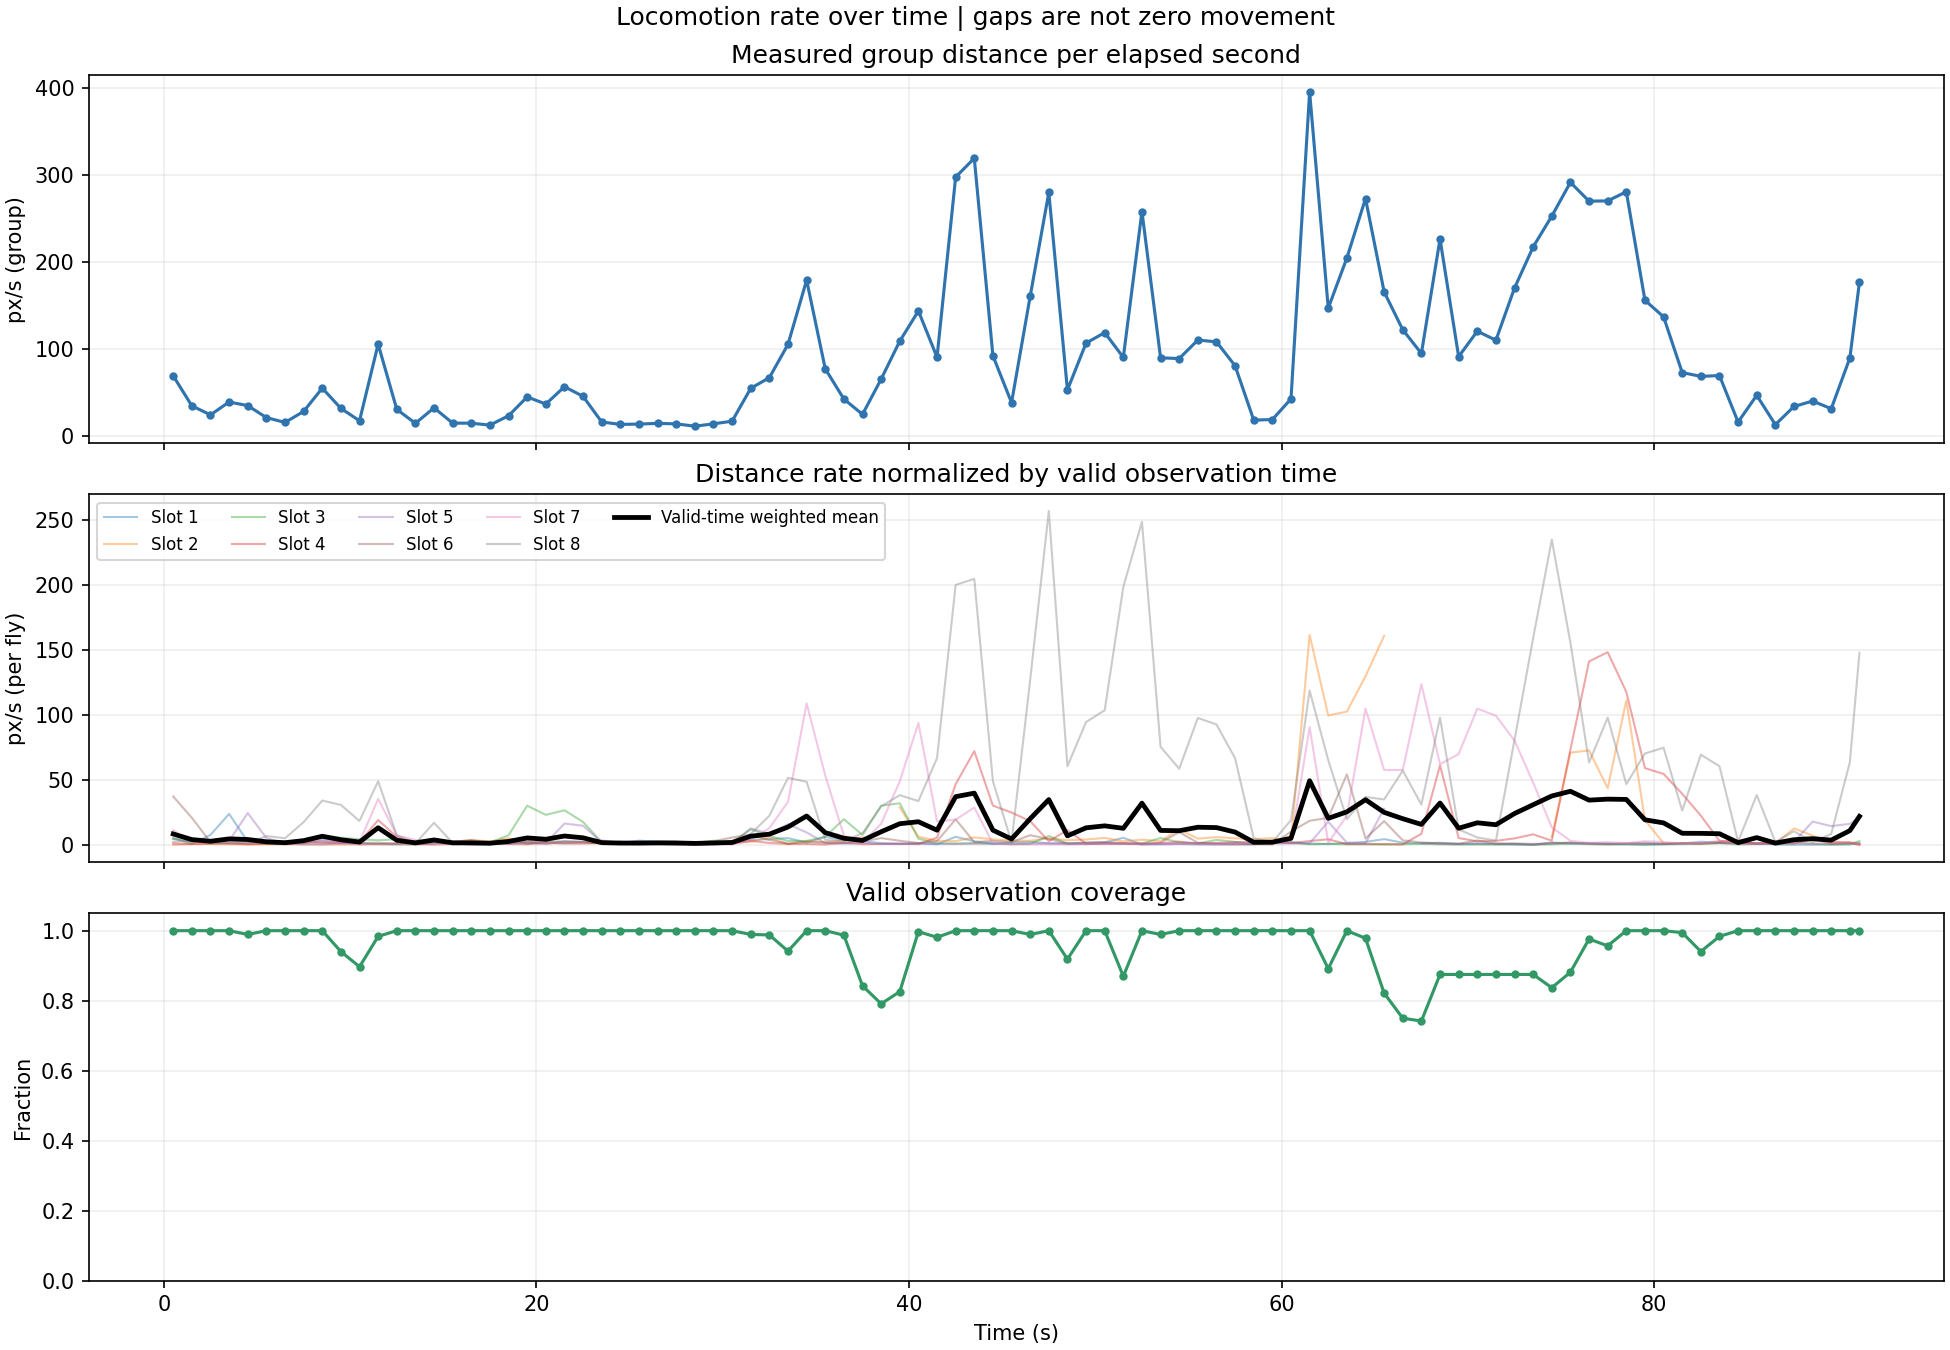

Values plotted in this chart, from the file beside it:
start_s, end_s, window_s, measured_distance, valid_fly_seconds, distance_per_wall_s, mean_distance_per_valid_fly_second, interval_coverage, unit
0.0, 1.0, 1.0, 68.78, 8, 68.78, 8.598, 1, px
1.0, 2.0, 1.0, 34.23, 8.0, 34.23, 4.279, 1.0, px
2.0, 3.0, 1.0, 23.83, 8.0, 23.83, 2.978, 1.0, px
3.0, 4.0, 1.0, 38.67, 8.0, 38.67, 4.833, 1.0, px
4.0, 5.0, 1.0, 34.49, 7.913, 34.49, 4.358, 0.9891, px
5.0, 6.0, 1.0, 20.7, 8.0, 20.7, 2.587, 1.0, px
6.0, 7.0, 1.0, 15.09, 8.0, 15.09, 1.887, 1.0, px
7.0, 8.0, 1.0, 27.81, 8.0, 27.81, 3.476, 1.0, px
8.0, 9.0, 1.0, 54.62, 8.0, 54.62, 6.827, 1.0, px
9.0, 10.0, 1.0, 31.32, 7.523, 31.32, 4.163, 0.9403, px
10.0, 11.0, 1.0, 17.03, 7.175, 17.03, 2.374, 0.8969, px
11.0, 12.0, 1.0, 105.3, 7.87, 105.3, 13.38, 0.9837, px
12.0, 13.0, 1.0, 30.16, 8.0, 30.16, 3.77, 1.0, px
13.0, 14.0, 1.0, 14.08, 8.0, 14.08, 1.759, 1.0, px
14.0, 15.0, 1.0, 31.95, 8.0, 31.95, 3.994, 1.0, px
15.0, 16.0, 1.0, 14.3, 8.0, 14.3, 1.788, 1.0, px
16.0, 17.0, 1.0, 14.25, 8.0, 14.25, 1.781, 1.0, px
17.0, 18.0, 1.0, 12.01, 8.0, 12.01, 1.501, 1.0, px
18.0, 19.0, 1.0, 22.81, 8.0, 22.81, 2.851, 1.0, px
19.0, 20.0, 1.0, 44.53, 8.0, 44.53, 5.566, 1.0, px
20.0, 21.0, 1.0, 36.27, 8.0, 36.27, 4.533, 1.0, px
21.0, 22.0, 1.0, 56.25, 8.0, 56.25, 7.031, 1.0, px
22.0, 23.0, 1.0, 45.17, 8.0, 45.17, 5.646, 1.0, px
23.0, 24.0, 1.0, 15.63, 8.0, 15.63, 1.954, 1.0, px
24.0, 25.0, 1.0, 12.83, 8.0, 12.83, 1.603, 1.0, px
25.0, 26.0, 1.0, 13.21, 8.0, 13.21, 1.651, 1.0, px
26.0, 27.0, 1.0, 14.04, 8.0, 14.04, 1.755, 1.0, px
27.0, 28.0, 1.0, 13.47, 8.0, 13.47, 1.684, 1.0, px
28.0, 29.0, 1.0, 10.76, 8.0, 10.76, 1.346, 1.0, px
29.0, 30.0, 1.0, 13.48, 8.0, 13.48, 1.685, 1.0, px
30.0, 31.0, 1.0, 16.57, 8.0, 16.57, 2.071, 1.0, px
31.0, 32.0, 1.0, 54.39, 7.913, 54.39, 6.874, 0.9891, px
32.0, 33.0, 1.0, 66.72, 7.904, 66.72, 8.442, 0.9879, px
33.0, 34.0, 1.0, 105.1, 7.532, 105.1, 13.95, 0.9415, px
34.0, 35.0, 1.0, 179.1, 8.0, 179.1, 22.39, 1.0, px
35.0, 36.0, 1.0, 76.91, 8.0, 76.91, 9.614, 1.0, px
36.0, 37.0, 1.0, 42.04, 7.897, 42.04, 5.324, 0.9871, px
37.0, 38.0, 1.0, 24.44, 6.74, 24.44, 3.626, 0.8424, px
38.0, 39.0, 1.0, 65, 6.33, 65, 10.27, 0.7912, px
39.0, 40.0, 1.0, 108.8, 6.606, 108.8, 16.47, 0.8257, px
40.0, 41.0, 1.0, 143.5, 7.978, 143.5, 17.99, 0.9972, px
41.0, 42.0, 1.0, 90.25, 7.849, 90.25, 11.5, 0.9811, px
42.0, 43.0, 1.0, 297.8, 8.0, 297.8, 37.23, 1.0, px
43.0, 44.0, 1.0, 319.5, 8.0, 319.5, 39.94, 1.0, px
44.0, 45.0, 1.0, 91.94, 8.0, 91.94, 11.49, 1.0, px
45.0, 46.0, 1.0, 37.9, 8.0, 37.9, 4.738, 1.0, px
46.0, 47.0, 1.0, 160.4, 7.913, 160.4, 20.27, 0.9891, px
47.0, 48.0, 1.0, 280.1, 8.0, 280.1, 35.02, 1.0, px
48.0, 49.0, 1.0, 52.55, 7.349, 52.55, 7.151, 0.9186, px
49.0, 50.0, 1.0, 106.5, 8.0, 106.5, 13.32, 1.0, px
50.0, 51.0, 1.0, 118.6, 8.0, 118.6, 14.83, 1.0, px
51.0, 52.0, 1.0, 90.05, 6.958, 90.05, 12.94, 0.8698, px
52.0, 53.0, 1.0, 258.1, 8.0, 258.1, 32.26, 1.0, px
53.0, 54.0, 1.0, 89.56, 7.913, 89.56, 11.32, 0.9891, px
54.0, 55.0, 1.0, 88.72, 8.0, 88.72, 11.09, 1.0, px
55.0, 56.0, 1.0, 110, 8.0, 110, 13.75, 1.0, px
56.0, 57.0, 1.0, 108, 8.0, 108, 13.5, 1.0, px
57.0, 58.0, 1.0, 80.36, 8.0, 80.36, 10.05, 1.0, px
58.0, 59.0, 1.0, 17.82, 8.0, 17.82, 2.228, 1.0, px
59.0, 60.0, 1.0, 18.41, 8.0, 18.41, 2.301, 1.0, px
... 32 more rows
